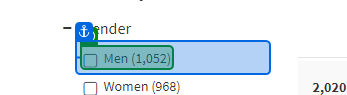
Workflow: Main

Step 1: get-attribute of the label in window 'Best Offers on Cargo pants upto 20-71% off - Limited period sale | AJIO' (chrome.exe)

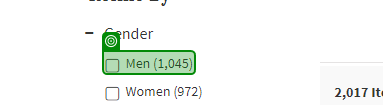
Step 2 [then]: check the label in window 'Best Offers on Cargo pants upto 20-71% off - Limited period sale | AJIO' (chrome.exe) (repeated 2 times)
